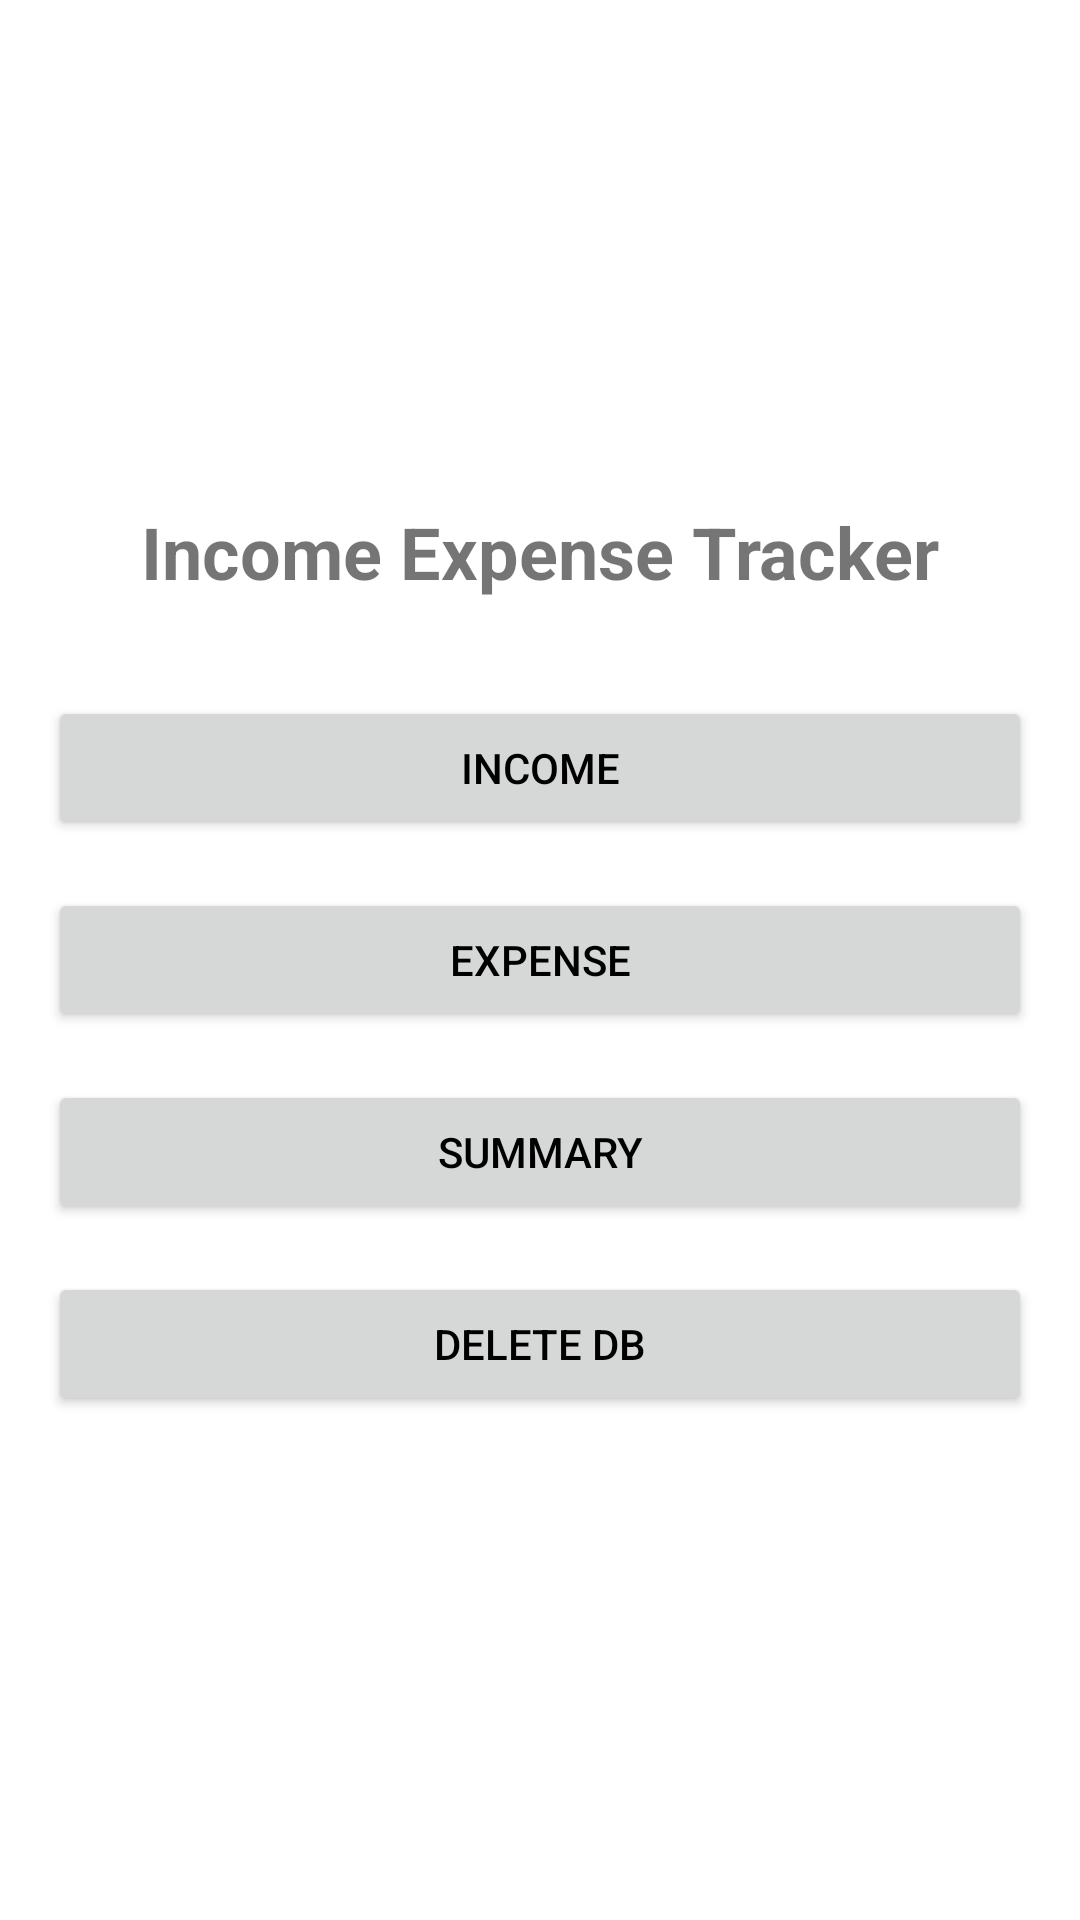

Produce the Android XML layout that renders to this screen, including the resource entries it uses.
<!-- AndroidManifest.xml: application theme Theme.IncomeExpenseTracker -->
<!-- res/layout/activity_home.xml -->
<?xml version="1.0" encoding="utf-8"?>
<LinearLayout xmlns:android="http://schemas.android.com/apk/res/android"
    xmlns:tools="http://schemas.android.com/tools"
    android:id="@+id/homeLayout"
    android:layout_width="match_parent"
    android:layout_height="match_parent"
    android:orientation="vertical"
    android:gravity="center"
    android:padding="16dp"
    tools:context=".ui.home.HomeActivity">

    <TextView
        android:id="@+id/tvAppTitle"
        android:layout_width="wrap_content"
        android:layout_height="wrap_content"
        android:text="Income Expense Tracker"
        android:textSize="24sp"
        android:textStyle="bold"
        android:layout_marginBottom="32dp"/>

    <Button
        android:id="@+id/btnIncome"
        android:layout_width="match_parent"
        android:layout_height="wrap_content"
        android:text="Income"
        android:layout_marginBottom="16dp"/>

    <Button
        android:id="@+id/btnExpense"
        android:layout_width="match_parent"
        android:layout_height="wrap_content"
        android:text="Expense"
        android:layout_marginBottom="16dp"/>

    <Button
        android:id="@+id/btnSummary"
        android:layout_width="match_parent"
        android:layout_height="wrap_content"
        android:text="Summary"
        android:layout_marginBottom="16dp"/>

    <Button
        android:id="@+id/btnDeleteDb"
        android:layout_width="match_parent"
        android:layout_height="wrap_content"
        android:text="Delete DB" />
</LinearLayout>
<!-- resources referenced by this layout -->
<resources>
  <style name="Theme.IncomeExpenseTracker" parent="Theme.MaterialComponents.DayNight.DarkActionBar">
          <item name="colorPrimary">@color/buttonBackground</item>
          <item name="colorPrimaryVariant">@color/buttonBackground</item>
          <item name="colorOnPrimary">@color/buttonText</item>
          <item name="android:colorBackground">@color/background</item>
          <item name="android:textColorPrimary">@color/textPrimary</item>
          <item name="android:textColorSecondary">@color/textSecondary</item>
      </style>
  <color name="buttonBackground">#6200EE</color>
  <color name="buttonText">#FFFFFF</color>
  <color name="background">#FFFFFF</color>
  <color name="textPrimary">#000000</color>
  <color name="textSecondary">#757575</color>
</resources>
